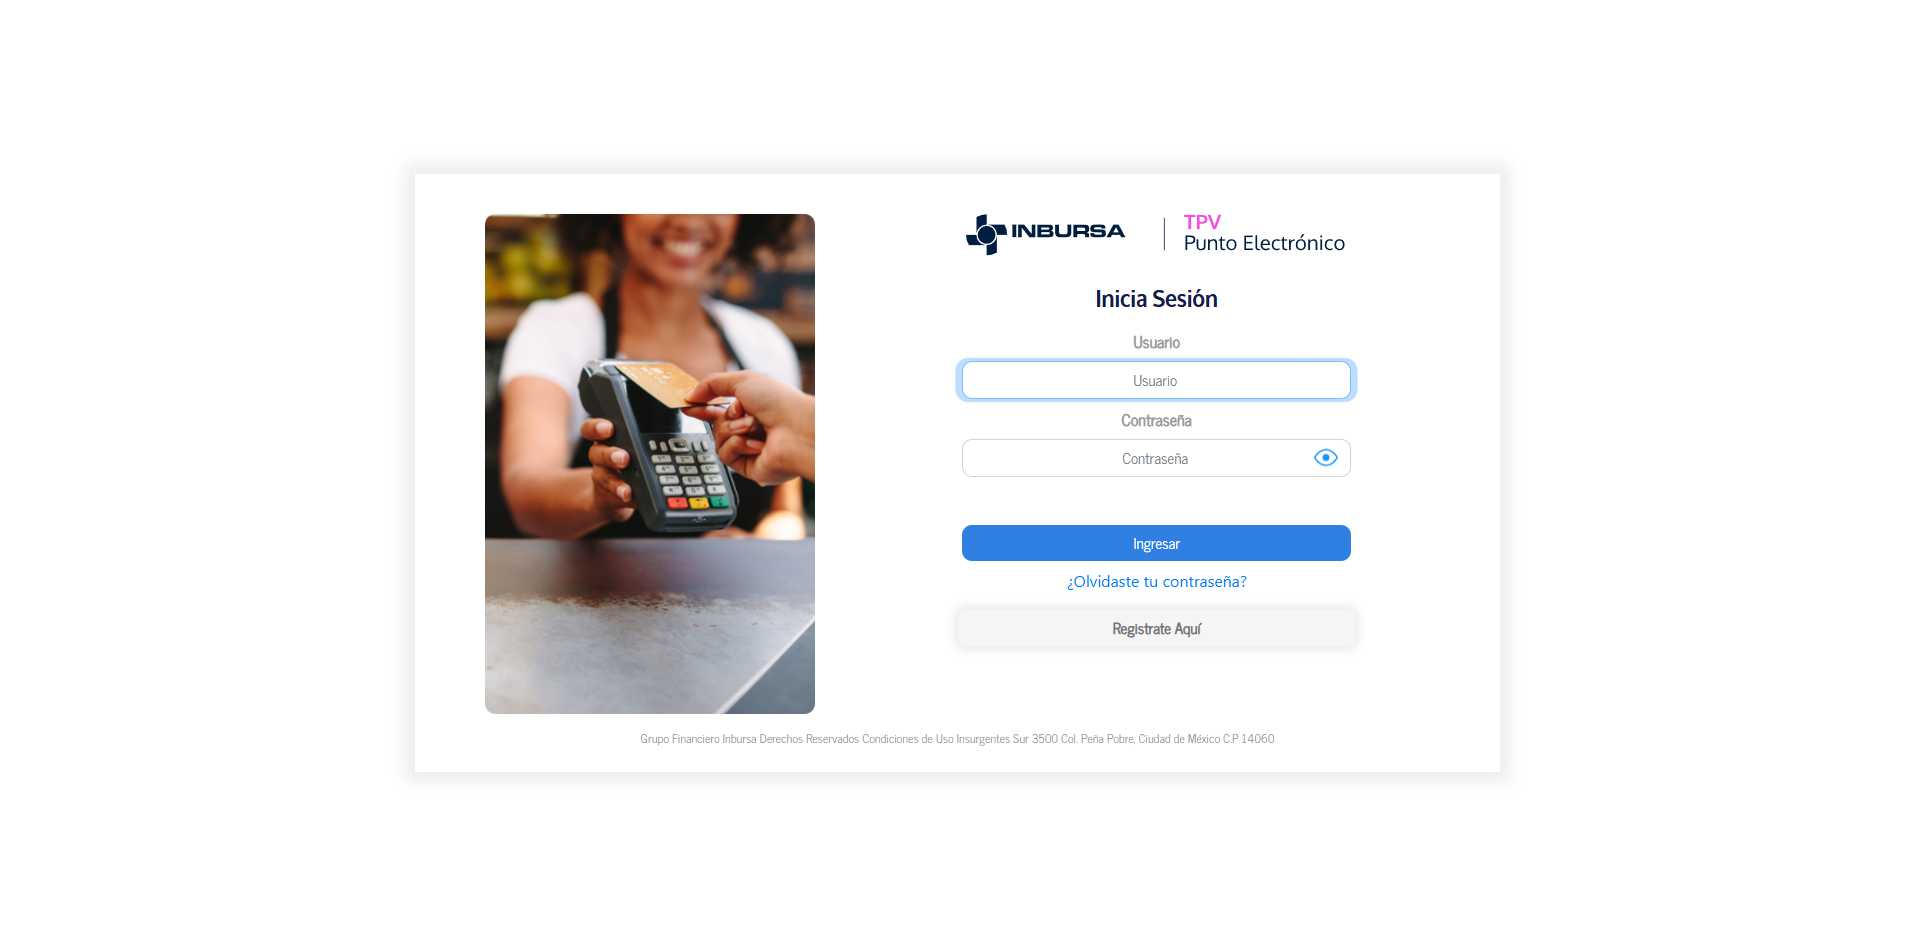
Task: Obtiene los estados de cuenta de las plataformas
Workflow: INBURSA-Download

Step 1: Chrome Vale Inbursa Web in window 'Inbursa | Punto Electrónico' (chrome.exe)

Step 2: type [in_UserName] into the text box in window 'Inbursa | Punto Electrónico' (chrome.exe) (no picture)

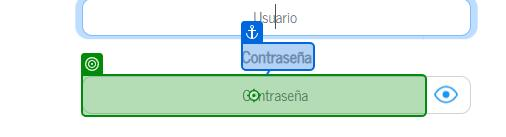
Step 3: type [in_Password] into the text box in window 'Inbursa | Punto Electrónico' (chrome.exe)

Step 4: click on the button 'ingresar' in window 'Inbursa | Punto Electrónico' (chrome.exe) (no picture)

Step 5: check the nav in window 'Inbursa | Punto Electrónico' (chrome.exe) (no picture)

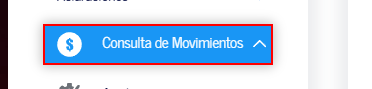
Step 6: click on the link 'Consulta de Movimientos'

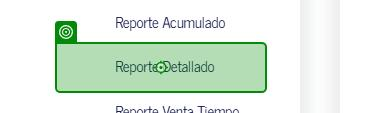
Step 7: click on the link 'Reporte Detallado' in window 'Inbursa | Punto Electrónico' (chrome.exe)

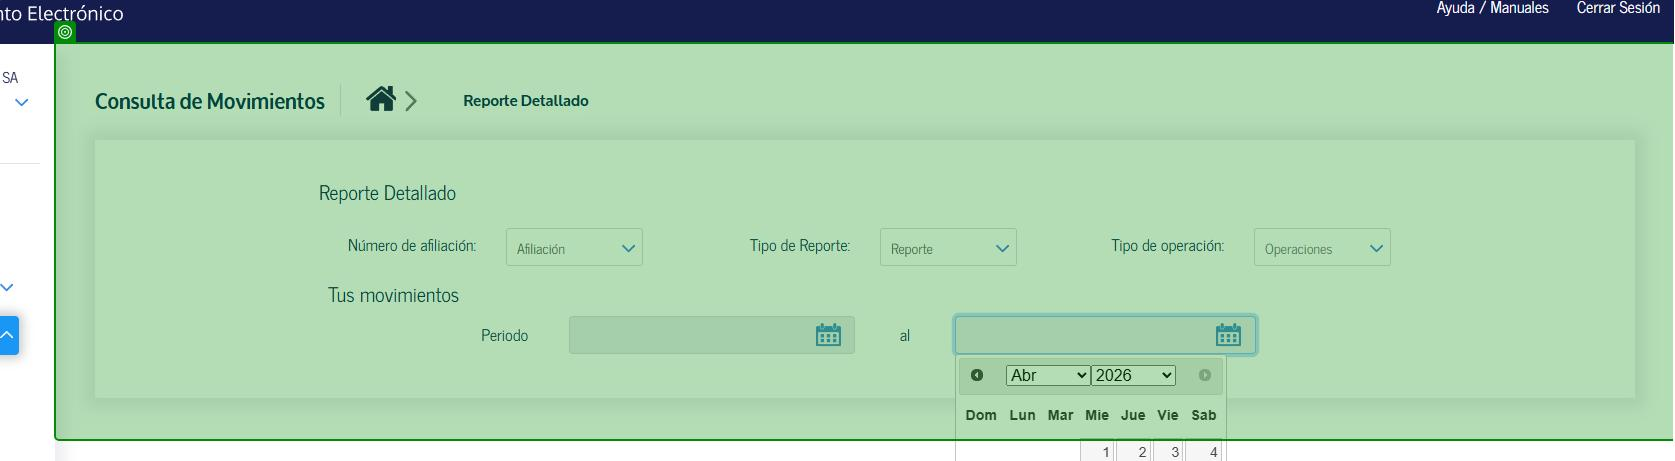
Step 8: check the element 'liquidado-acomulado' in window 'Inbursa | Punto Electrónico' (chrome.exe)

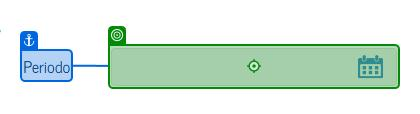
Step 9: type "01032026[k(tab)]" into the text box 'fechaInicio' in window 'Inbursa | Punto Electrónico' (chrome.exe)

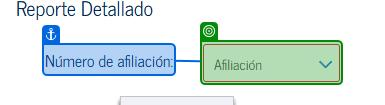
Step 10: select "Todas" in the drop-down in window 'Inbursa | Punto Electrónico' (chrome.exe)

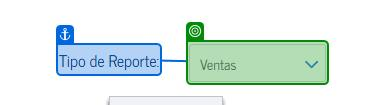
Step 11: select "Ventas" in the drop-down 'reporte' in window 'Inbursa | Punto Electrónico' (chrome.exe)

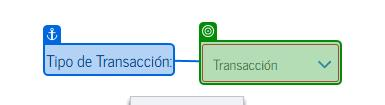
Step 12: select "Todo" in the drop-down 'transaccion' in window 'Inbursa | Punto Electrónico' (chrome.exe)

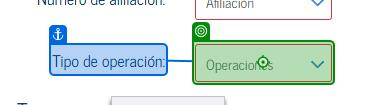
Step 13: click on the text box in window 'Inbursa | Punto Electrónico' (chrome.exe)

Step 14: check the text box in window 'Inbursa | Punto Electrónico' (chrome.exe) (no picture)

Step 15: Inject Js Script 'Periodo' on the text box 'fechaInicio' in window 'Inbursa | Punto Electrónico' (chrome.exe) (no picture)

Step 16: click on the element in window 'Inbursa | Punto Electrónico' (chrome.exe) (no picture)

Step 17: Inject Js Script 'al' on the text box 'fechaFin' in window 'Inbursa | Punto Electrónico' (chrome.exe) (no picture)

Step 18: click on the text in window 'Inbursa | Punto Electrónico' (chrome.exe) (no picture)

Step 19: check the element in window 'Inbursa | Punto Electrónico' (chrome.exe) (no picture)

Step 20: click on the text in window 'Inbursa | Punto Electrónico' (chrome.exe) (no picture)

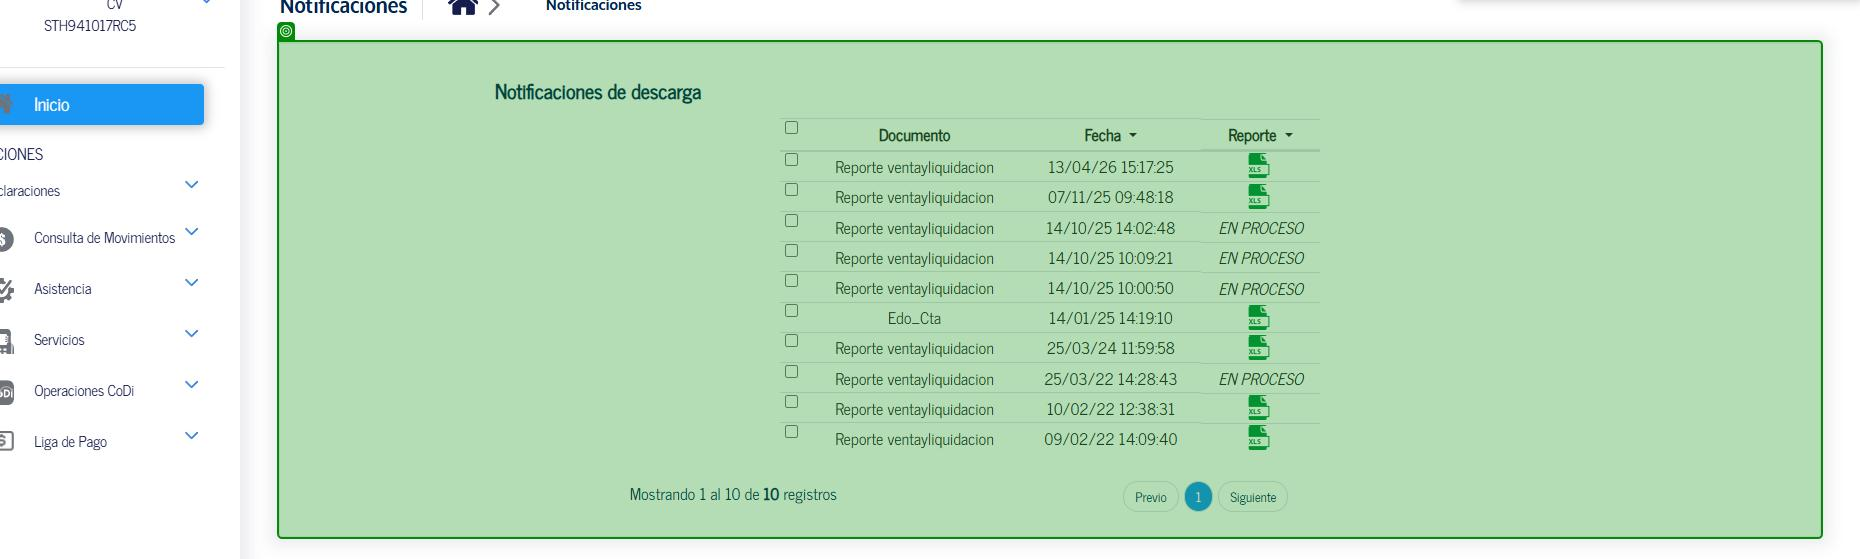
Step 21: check the section in window 'Inbursa | Punto Electrónico' (chrome.exe)
